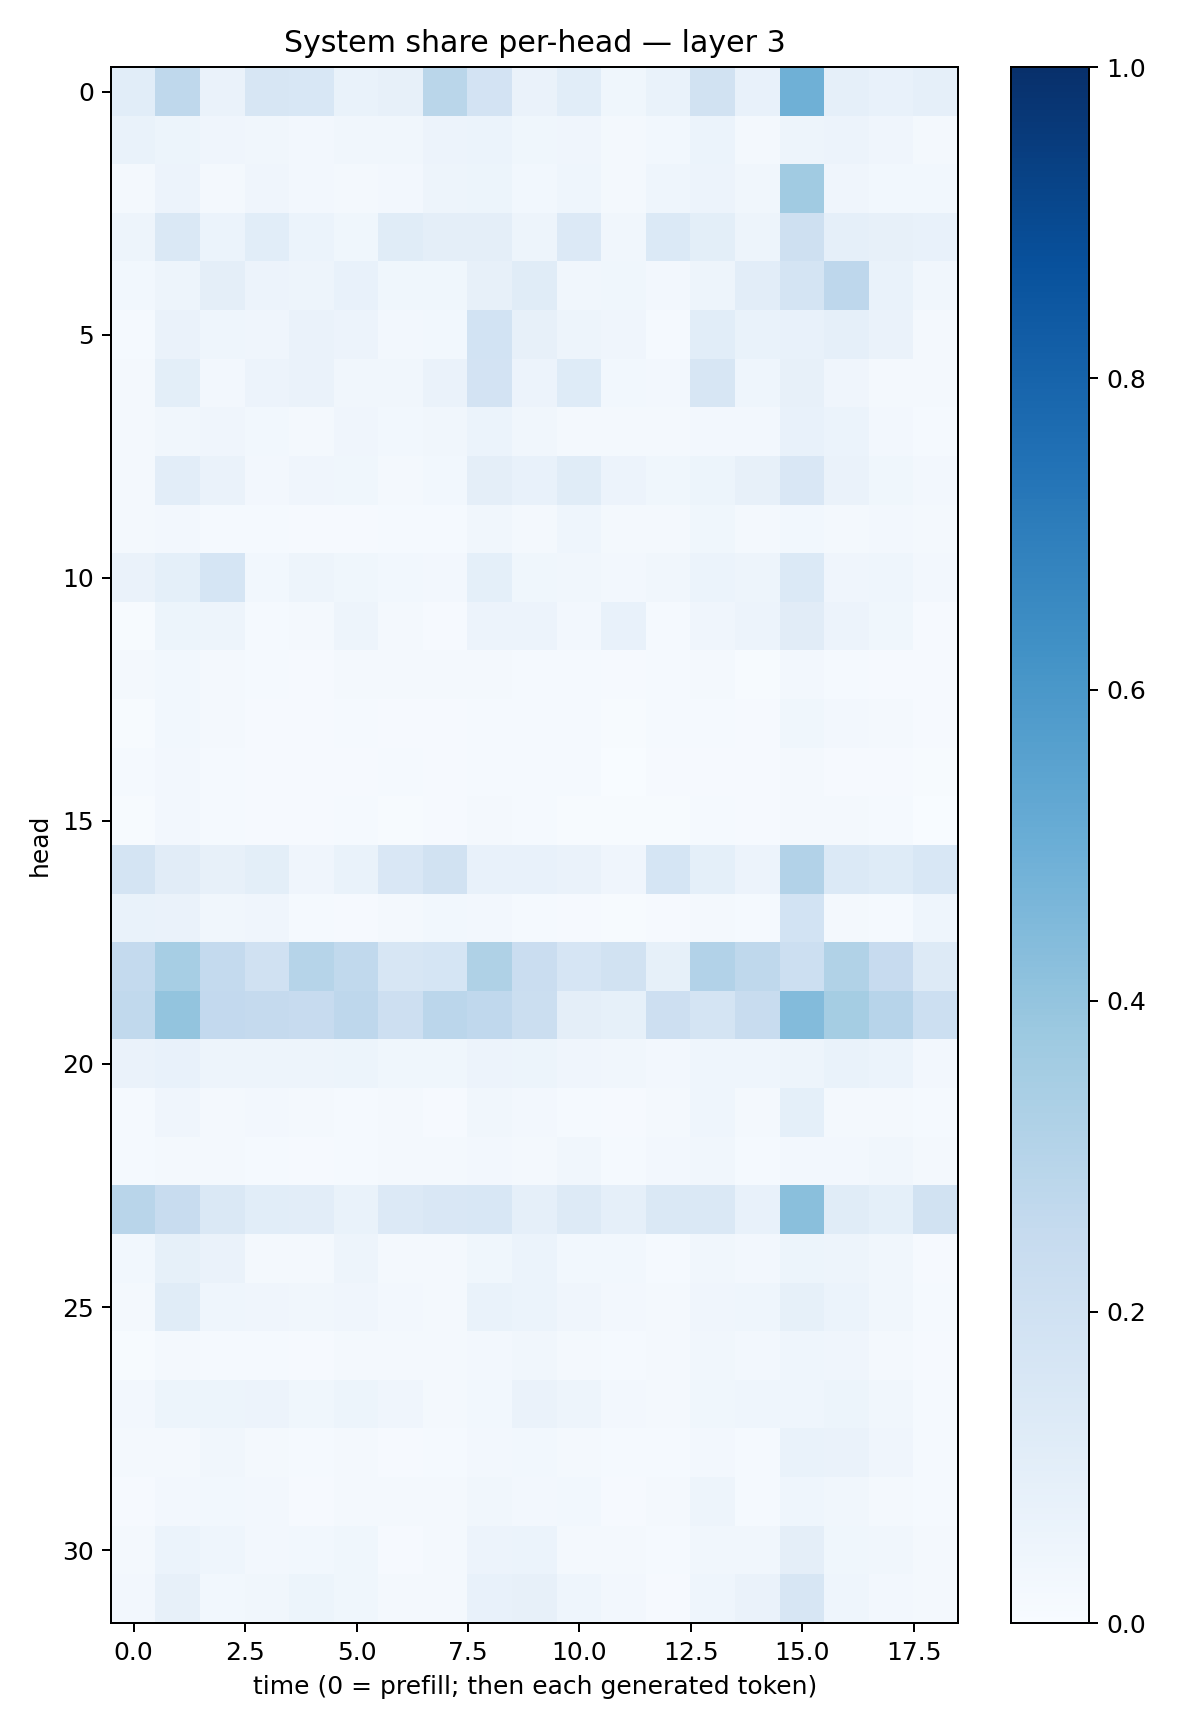

The file beside this chart, header and first rows:
0.10663594, 0.27030247, 0.06499729, 0.1638906, 0.15275371, 0.06971258, 0.081791446, 0.28539985, 0.1817324, 0.06574163, 0.10798906, 0.036113817, 0.06883552, 0.19241516, 0.07626229, 0.49017164, 0.08835237, 0.071560636, 0.08964463
0.0698, 0.05313, 0.04175, 0.03204, 0.02502, 0.03248, 0.03257, 0.05485, 0.05865, 0.03669, 0.0428, 0.0192, 0.02769, 0.06047, 0.02284, 0.04724, 0.0582, 0.04277, 0.01757
0.02319, 0.05526, 0.01715, 0.04004, 0.02658, 0.01918, 0.02656, 0.04773, 0.05133, 0.03074, 0.04644, 0.01692, 0.04472, 0.0551, 0.0339, 0.3671, 0.04027, 0.02964, 0.02801
0.04941, 0.1472, 0.06108, 0.1057, 0.06156, 0.03881, 0.1147, 0.09675, 0.09705, 0.04884, 0.1349, 0.03455, 0.1396, 0.1006, 0.05065, 0.2105, 0.08597, 0.0791, 0.07637
0.0282, 0.05054, 0.09548, 0.05505, 0.04908, 0.07601, 0.03728, 0.03849, 0.08183, 0.1134, 0.03356, 0.03751, 0.02536, 0.05031, 0.1053, 0.1736, 0.277, 0.06693, 0.03503
0.01217, 0.06377, 0.04454, 0.03955, 0.06299, 0.05599, 0.02417, 0.0278, 0.186, 0.08157, 0.04836, 0.03941, 0.01515, 0.1063, 0.06933, 0.07254, 0.08655, 0.0643, 0.01653
0.01657, 0.09856, 0.02595, 0.05607, 0.06478, 0.03493, 0.03422, 0.06477, 0.182, 0.05569, 0.1223, 0.02978, 0.02468, 0.1596, 0.04675, 0.07827, 0.03912, 0.02134, 0.01839
0.01784, 0.03487, 0.04158, 0.02798, 0.01959, 0.04183, 0.03011, 0.03217, 0.05937, 0.03439, 0.01959, 0.01744, 0.01628, 0.02584, 0.02536, 0.07075, 0.06198, 0.02699, 0.01458
0.01685, 0.105, 0.06397, 0.02368, 0.04086, 0.03541, 0.02247, 0.02821, 0.09487, 0.07703, 0.117, 0.0554, 0.03666, 0.05364, 0.08165, 0.1501, 0.06393, 0.03773, 0.02614
0.02216, 0.0241, 0.01556, 0.01251, 0.009034, 0.01096, 0.01526, 0.01369, 0.03258, 0.01932, 0.0449, 0.0181, 0.02334, 0.0377, 0.01925, 0.02754, 0.02288, 0.02584, 0.0208
0.06423, 0.09256, 0.1688, 0.02877, 0.04713, 0.03901, 0.03097, 0.02369, 0.0906, 0.03819, 0.03343, 0.02697, 0.03186, 0.05905, 0.04761, 0.1375, 0.04149, 0.04312, 0.02491
0.007526, 0.05145, 0.04832, 0.01434, 0.02066, 0.04803, 0.01634, 0.01026, 0.05539, 0.0567, 0.02445, 0.07111, 0.01464, 0.04053, 0.05733, 0.1114, 0.05745, 0.03795, 0.009322
0.01852, 0.03011, 0.01689, 0.01174, 0.007863, 0.01843, 0.01576, 0.01796, 0.02247, 0.01485, 0.01298, 0.008258, 0.01435, 0.0207, 0.006544, 0.02716, 0.01229, 0.01068, 0.008351
0.006339, 0.02783, 0.01855, 0.008456, 0.00856, 0.01418, 0.01068, 0.01006, 0.01258, 0.01539, 0.01294, 0.006983, 0.01259, 0.01234, 0.01037, 0.03856, 0.02547, 0.01571, 0.008582
0.01505, 0.02584, 0.01194, 0.01114, 0.007963, 0.0109, 0.01228, 0.01031, 0.01543, 0.01562, 0.01187, 0.003546, 0.008239, 0.01031, 0.00997, 0.01724, 0.01135, 0.01043, 0.006187
0.005076, 0.02361, 0.01471, 0.009363, 0.009894, 0.01282, 0.005872, 0.01093, 0.01765, 0.01285, 0.007535, 0.005884, 0.005385, 0.01253, 0.009096, 0.02096, 0.01977, 0.0138, 0.003019
0.1777, 0.1123, 0.08091, 0.1012, 0.04177, 0.06679, 0.1509, 0.195, 0.07592, 0.07032, 0.06267, 0.0403, 0.1713, 0.09139, 0.05748, 0.3107, 0.1399, 0.1223, 0.1558
0.06753, 0.06317, 0.03228, 0.04072, 0.0139, 0.008482, 0.01887, 0.02841, 0.02664, 0.01391, 0.01061, 0.004292, 0.01132, 0.01673, 0.01195, 0.1849, 0.02082, 0.01197, 0.04563
0.2553, 0.3472, 0.2575, 0.1972, 0.3004, 0.2619, 0.1628, 0.1686, 0.321, 0.2278, 0.165, 0.191, 0.08331, 0.3098, 0.2708, 0.2186, 0.3143, 0.2457, 0.1281
0.2636, 0.4, 0.2582, 0.2524, 0.2435, 0.2736, 0.2141, 0.2822, 0.2676, 0.2233, 0.09434, 0.08355, 0.2133, 0.173, 0.2351, 0.4391, 0.3554, 0.2951, 0.218
0.06557, 0.07055, 0.04979, 0.0473, 0.04877, 0.05349, 0.03852, 0.03733, 0.05578, 0.05245, 0.03945, 0.03386, 0.02592, 0.04306, 0.04489, 0.04889, 0.06973, 0.06048, 0.02447
0.01201, 0.04228, 0.0215, 0.02599, 0.01674, 0.01421, 0.01923, 0.01084, 0.03254, 0.02432, 0.01528, 0.01023, 0.01991, 0.04338, 0.01892, 0.08994, 0.02004, 0.01839, 0.01302
0.01385, 0.01942, 0.01662, 0.01488, 0.009975, 0.01307, 0.01577, 0.02127, 0.02407, 0.02076, 0.03278, 0.01287, 0.02428, 0.03461, 0.01341, 0.02621, 0.02482, 0.03141, 0.01996
0.2906, 0.2354, 0.1467, 0.1091, 0.1032, 0.06754, 0.1343, 0.1485, 0.1533, 0.08819, 0.1271, 0.08641, 0.1482, 0.1441, 0.07364, 0.4223, 0.1139, 0.09194, 0.1911
0.03074, 0.08451, 0.06526, 0.02283, 0.02264, 0.04794, 0.01602, 0.02204, 0.03566, 0.05894, 0.03044, 0.03011, 0.01411, 0.03513, 0.02527, 0.05269, 0.04727, 0.03133, 0.009587
0.01985, 0.1135, 0.04553, 0.04186, 0.03484, 0.0392, 0.02365, 0.02155, 0.0686, 0.06224, 0.04054, 0.02467, 0.02, 0.03943, 0.04534, 0.08327, 0.06103, 0.03208, 0.01491
0.006435, 0.0186, 0.01179, 0.01465, 0.008935, 0.01599, 0.01754, 0.02263, 0.02374, 0.03385, 0.01783, 0.01288, 0.01637, 0.03199, 0.02642, 0.04566, 0.03939, 0.02086, 0.008856
0.02542, 0.05386, 0.05455, 0.05471, 0.03669, 0.0544, 0.04283, 0.01767, 0.02991, 0.06549, 0.04896, 0.02412, 0.01998, 0.03668, 0.04572, 0.04494, 0.05428, 0.03378, 0.01493
0.02048, 0.023, 0.03446, 0.01807, 0.01274, 0.01684, 0.01033, 0.01528, 0.02603, 0.02971, 0.01805, 0.01483, 0.01482, 0.02519, 0.01471, 0.06942, 0.06324, 0.04258, 0.01556
0.009241, 0.02369, 0.02857, 0.02728, 0.01163, 0.01836, 0.01791, 0.01997, 0.03351, 0.0248, 0.02978, 0.01097, 0.02088, 0.04883, 0.01501, 0.04618, 0.03411, 0.02114, 0.01368
0.02108, 0.06012, 0.04612, 0.02689, 0.02981, 0.03616, 0.01121, 0.01748, 0.05824, 0.06026, 0.02073, 0.02001, 0.01469, 0.03146, 0.03141, 0.09724, 0.03524, 0.03231, 0.02002
0.02535, 0.08164, 0.0307, 0.03323, 0.05148, 0.03642, 0.01656, 0.02156, 0.07801, 0.08133, 0.04568, 0.02399, 0.01131, 0.04525, 0.06252, 0.1609, 0.04432, 0.02697, 0.0205
